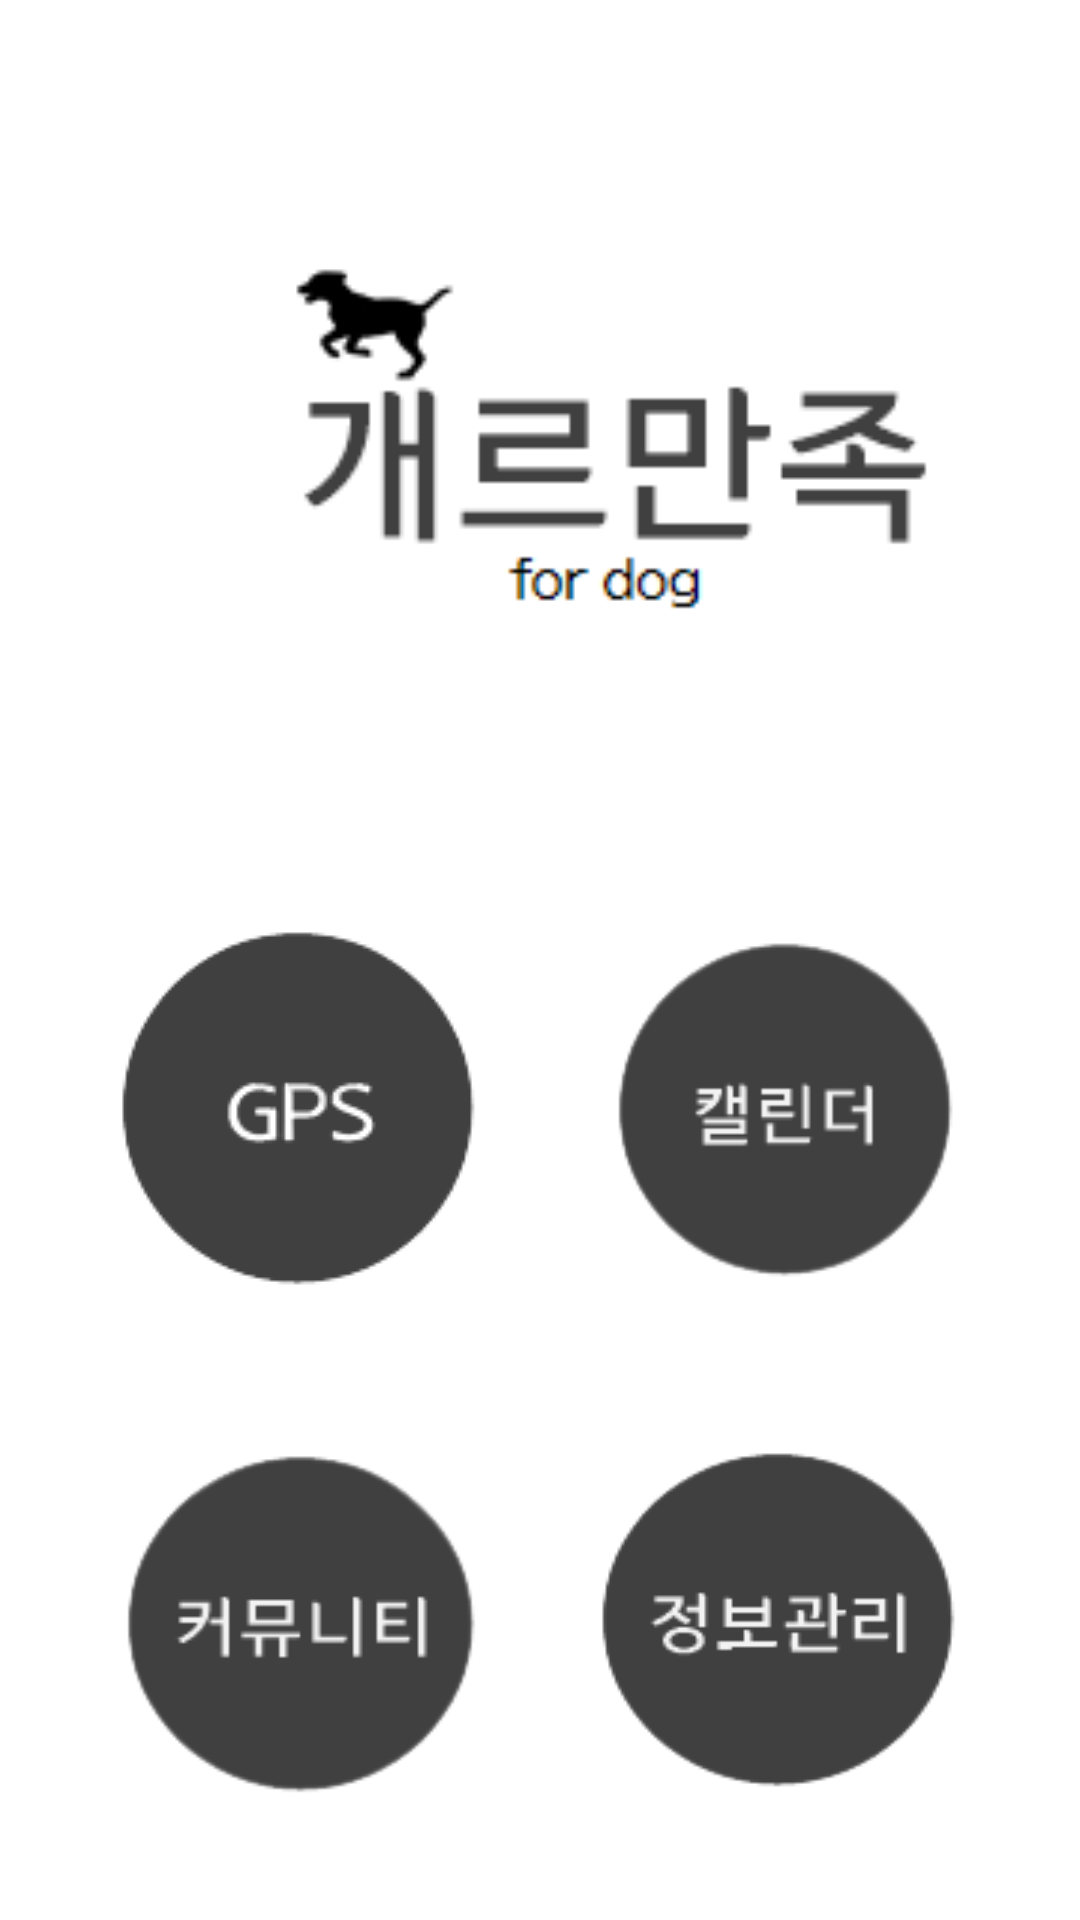

Produce the Android XML layout that renders to this screen, including the resource entries it uses.
<!-- AndroidManifest.xml: application theme Theme.AppCompat.DayNight.NoActionBar -->
<!-- res/layout/activity_login_success.xml -->
<?xml version="1.0" encoding="utf-8"?>
<LinearLayout xmlns:android="http://schemas.android.com/apk/res/android"
    xmlns:app="http://schemas.android.com/apk/res-auto"
    xmlns:tools="http://schemas.android.com/tools"
    android:id="@+id/layout"
    android:layout_width="match_parent"
    android:layout_height="match_parent"
    android:background="#FFFFFF"
    android:orientation="vertical"
    tools:context=".LoginSuccess">

    <ViewFlipper
        android:id="@+id/vf"
        android:layout_width="match_parent"
        android:layout_height="wrap_content"
        android:layout_marginTop="70dp"
        android:layout_marginBottom="50dp">

        <ImageView
            android:layout_width="300dp"
            android:layout_height="150dp"
            android:layout_marginLeft="50dp"
            android:src="@drawable/doglogo1" />
    </ViewFlipper>


    <LinearLayout
        android:layout_width="wrap_content"
        android:layout_height="wrap_content"
        android:layout_gravity="center"
        android:layout_marginTop="30dp"
        android:layout_marginBottom="30dp">

        <ImageButton
            android:id="@+id/gps"
            android:layout_width="150dp"
            android:layout_height="140dp"
            android:layout_centerInParent="true"
            android:layout_toLeftOf="@+id/center"
            android:backgroundTint="#FFFFFF"
            android:src="@drawable/gpsicon" />

        <TextView
            android:layout_width="10dp"
            android:layout_height="match_parent" />

        <ImageButton
            android:id="@+id/cal"
            android:layout_width="150dp"
            android:layout_height="140dp"
            android:layout_centerInParent="true"
            android:layout_toRightOf="@+id/center"
            android:backgroundTint="#FFFFFF"
            android:scaleType="fitXY"
            android:src="@drawable/calendaricon" />
    </LinearLayout>

    <LinearLayout
        android:layout_width="wrap_content"
        android:layout_height="wrap_content"
        android:layout_gravity="center">

        <ImageButton
            android:id="@+id/community"
            android:layout_width="150dp"
            android:layout_height="140dp"
            android:layout_below="@+id/tv"
            android:layout_toLeftOf="@+id/center"
            android:backgroundTint="#FFFFFF"
            android:scaleType="fitXY"
            android:src="@drawable/commuicon" />

        <TextView
            android:layout_width="10dp"
            android:layout_height="match_parent" />

        <ImageButton
            android:id="@+id/doginfo"
            android:layout_width="150dp"
            android:layout_height="140dp"
            android:layout_below="@+id/tv"
            android:layout_toRightOf="@+id/center"
            android:backgroundTint="#FFFFFF"
            android:scaleType="fitXY"
            android:src="@drawable/infoicon" />


    </LinearLayout>
</LinearLayout>
<!-- resources referenced by this layout -->
<resources>
  <!-- drawable calendaricon: png bitmap (drawable-v24, 4647 bytes) -->
  <!-- drawable commuicon: png bitmap (drawable-v24, 4616 bytes) -->
  <!-- drawable doglogo1: png bitmap (drawable-v24, 3470 bytes) -->
  <!-- drawable gpsicon: png bitmap (drawable-v24, 5169 bytes) -->
  <!-- drawable infoicon: png bitmap (drawable-v24, 4960 bytes) -->
</resources>
